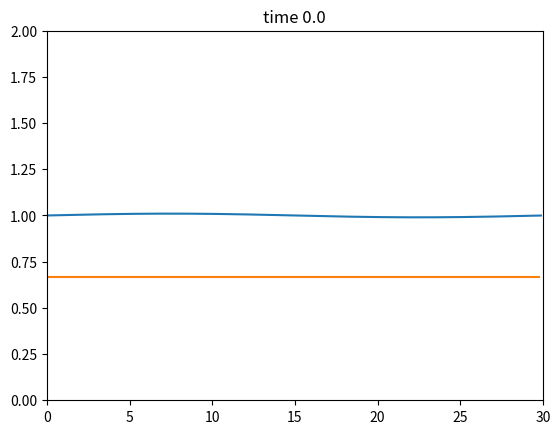

The matplotlib source for this figure: (Note: this script raises an exception after producing the figure.)
import numpy as np
import matplotlib.pyplot as plt
from scipy.sparse import coo_array


def _pentadiagonal_lu_factorise_nonperiodic(
        a: np.ndarray,
        b: np.ndarray,
        c: np.ndarray,
        d: np.ndarray,
        e: np.ndarray,
        n: int
) -> None:
    """
    Factorise a pentadiagonal matrix A = LU, where L is lower triangular with three bands and U is upper unit triangular
    with three bands.

    See section D, 13a and 13b in:
        https://arxiv.org/pdf/1807.07382
    for more details.

    Args:
        a: second lower diagonal band (OVERWRITTEN with the main diagonal band of L)
        b: first lower diagonal band (OVERWRITTEN with the first lower diagonal band of L)
        c: main diagonal band (OVERWRITTEN with the second lower diagonal band of L)
        d: first upper diagonal band (OVERWRITTEN with first upper diagonal band of U)
        e: second upper diagonal band (OVERWRITTEN with second upper diagonal band of U)
        n: size of the matrix (square)
    """
    # Compute the entries of L and U
    d[0] /= c[0]
    e[0] /= c[0]

    c[1] -= b[1] * d[0]
    d[1] = (d[1] - b[1] * e[0]) / c[1]
    e[1] /= c[1]

    for i in range(2, n - 2):
        b[i] -= a[i] * d[i - 2]
        c[i] -= a[i] * e[i - 2] + b[i] * d[i - 1]
        d[i] = (d[i] - b[i] * e[i - 1]) / c[i]
        e[i] /= c[i]

    b[n - 2] -= a[n - 2] * d[n - 4]
    c[n - 2] -= a[n - 2] * e[n - 4] + b[n - 2] * d[n - 3]
    d[n - 2] = (d[n - 2] - b[n - 2] * e[n - 3]) / c[n - 2]

    b[n - 1] -= a[n - 1] * d[n - 3]
    c[n - 1] -= a[n - 1] * e[n - 3] + b[n - 1] * d[n - 2]


def _pentadiagonal_lu_solve_nonperiodic(
        al: np.ndarray,
        be: np.ndarray,
        ep: np.ndarray,
        ga: np.ndarray,
        de: np.ndarray,
        f: np.ndarray,
        n: int
) -> None:
    """
    Solve a pentadiagonal system of equations that have been factorised as A = LU.

    Args:
        al: main diagonal band of L
        be: first lower diagonal band of L
        ep: second lower diagonal band of L
        ga: first upper diagonal band of U
        de: second upper diagonal band of U
        f: right-hand side (OVERWRITTEN with the solution on output)
        n: size of the matrix
    """
    # solve Ly = f via forward substitution
    y = f  # reuse the f array
    y[0] /= al[0]
    y[1] = (y[1] - be[1] * y[0]) / al[1]
    for i in range(2, n):
        y[i] = (y[i] - be[i] * y[i - 1] - ep[i] * y[i - 2]) / al[i]

    # solve Ux = y via backward substitution
    x = y  # reuse the y array (which is the f array)
    x[n - 2] -= ga[n - 2] * x[n - 1]
    for i in range(n - 3, -1, -1):
        x[i] -= ga[i] * x[i + 1] + de[i] * x[i + 2]


def pentadiagonal_solve_nonperiodic(
        a: np.ndarray,
        b: np.ndarray,
        c: np.ndarray,
        d: np.ndarray,
        e: np.ndarray,
        f: np.ndarray,
        n: int
) -> None:
    """
    Solve a pentadiagonal system of equations.

    This function solves Ax = f for A = pentadiagonal(a, b, c, d, e, periodic=False).

    There are three steps:
      1. Factor A = LU, where L is lower triangular with three bands and U is upper unit triangular with three bands.
      2. Solve Ly = f.
      3. Solve Ux = y.

    This method can be found in:
      Gisela Engeln-Müllges and Frank Uhlig. Numerical Algorithms with C. Springer-Verlag, Berlin, Heidelberg, 1996.
    and also in section D of:
      https://arxiv.org/pdf/1807.07382

    Args:
        a: second lower diagonal band
        b: first lower diagonal band
        c: main diagonal band
        d: first upper diagonal band
        e: second upper diagonal band
        f: right-hand side (OVERWRITTEN with the solution to the system of equations)
        n: size of the matrix (square)
    """
    # compute the LU factorisation of A
    # NOTE: in a real implementation, we overwrite a, b, c, d, e with the LU factors to save memory, and so they can be
    #       reused in further solves.
    _pentadiagonal_lu_factorise_nonperiodic(a, b, c, d, e, n)

    # solve the system of equations
    _pentadiagonal_lu_solve_nonperiodic(c, b, a, d, e, f, n)


def _pentadiagonal_lu_factorise_periodic(
        a: np.ndarray,
        b: np.ndarray,
        c: np.ndarray,
        d: np.ndarray,
        e: np.ndarray,
        k0: np.ndarray,
        k1: np.ndarray,
        n: int,
) -> None:
    """
    Compute the subsystem LU factorisation and prepares a periodic pentadiagonal matrix for solving.

    See `pentadiagonal_solve_periodic` for notation.

    Args:
        a: second lower diagonal band (OVERWRITTEN with the main diagonal band of E)
        b: first lower diagonal band (OVERWRITTEN with the firs lower diagonal band of E)
        c: main diagonal band (OVERWRITTEN with the second lower diagonal band of E)
        d: first upper diagonal band (OVERWRITTEN with the first upper diagonal band of E)
        e: second upper diagonal band (OVERWRITTEN with the second upper diagonal band of E)
        k0: OVERWRITTEN with the first column of E^-1 K
        k1: OVERWRITTEN with the second column of E^-1 K
        n: size of the matrix (square)
    """
    # set K = [k0 | k1]
    k0[0] = a[0]
    for i in range(1, n - 4):
        k0[i] = 0.0
    k0[n - 4] = e[n - 4]
    k0[n - 3] = d[n - 3]

    k1[0] = b[0]
    k1[1] = a[1]
    for i in range(2, n - 3):
        k1[i] = 0.0
    k1[n - 3] = e[n - 3]

    # compute the LU factorisation of E
    _pentadiagonal_lu_factorise_nonperiodic(a, b, c, d, e, n - 2)

    # solve E \ K
    _pentadiagonal_lu_solve_nonperiodic(c, b, a, d, e, k0, n - 2)
    _pentadiagonal_lu_solve_nonperiodic(c, b, a, d, e, k1, n - 2)

    # compute the 2x2 matrix C - H E^-1 K for eqn 12
    c[n - 2] -= e[n - 2] * k0[0] + a[n - 2] * k0[n - 4] + b[n - 2] * k0[n - 3]
    d[n - 2] -= e[n - 2] * k1[0] + a[n - 2] * k1[n - 4] + b[n - 2] * k1[n - 3]
    b[n - 1] -= d[n - 1] * k0[0] + e[n - 1] * k0[1] + a[n - 1] * k0[n - 3]
    c[n - 1] -= d[n - 1] * k1[0] + e[n - 1] * k1[1] + a[n - 1] * k1[n - 3]


def _pentadiagonal_lu_solve_periodic(
        a: np.ndarray,
        b: np.ndarray,
        c: np.ndarray,
        d: np.ndarray,
        e: np.ndarray,
        k0: np.ndarray,
        k1: np.ndarray,
        f: np.ndarray,
        n: int
) -> None:
    """
    Starting with a system proccesed by `_pentadiagonal_lu_factorise_periodic`, solve Ax=f.

    See `pentadiagonal_solve_periodic` for notation.

    Args:
        a: the main diagonal band of E
        b: the first lower diagonal band of E
        c: the second lower diagonal band of E
        d: the first upper diagonal band of E
        e: the second upper diagonal band of E
        k0: the first column of E^-1 K
        k1: the second column of E^-1 K
        n: size of the matrix (square)
    """
    # solve E \ f[:-2]
    _pentadiagonal_lu_solve_nonperiodic(c, b, a, d, e, f, n - 2)

    # compute rhs vector of eqn 12
    f[n - 2] -= e[n - 2] * f[0] + a[n - 2] * f[n - 4] + b[n - 2] * f[n - 3]
    f[n - 1] -= d[n - 1] * f[0] + e[n - 1] * f[1] + a[n - 1] * f[n - 3]

    # solve for the final two elements of the solution vector (eq 12)
    det = c[n - 2] * c[n - 1] - d[n - 2] * b[n - 1]
    tmp = (c[n - 1] * f[n - 2] - d[n - 2] * f[n - 1]) / det
    f[n - 1] = (c[n - 2] * f[n - 1] - b[n - 1] * f[n - 2]) / det
    f[n - 2] = tmp

    # update the rhs vector for the final solve (eq 11)
    for i in range(n - 2):
        f[i] -= k0[i] * f[n - 2] + k1[i] * f[n - 1]


def pentadiagonal_solve_periodic(
        a: np.ndarray,
        b: np.ndarray,
        c: np.ndarray,
        d: np.ndarray,
        e: np.ndarray,
        f: np.ndarray,
        n: int
) -> None:
    """
    Solve a periodic pentadiagonal system of equations.

    This function solves Ax = f for A = pentadiagonal(a, b, c, d, e, periodic=True).

    The method is adapted from
        https://people.sc.fsu.edu/~inavon/pubs1/navon1987.pdf
    and
        https://arxiv.org/pdf/1807.07382
    to handle non-Toeplitz matrices. Equation numbers mentioned in the code refer to the second paper.

    The input diagonals wrap row-wise, so that for n = 8 we have
        [ c0 d0 e0  0  0  0 a0 b0 ]
        [ b1 c1 d1 e1  0  0  0 a1 ]
        [ a2 b2 c2 d2 e2  0  0  0 ]
        [  0 a3 b3 c3 d3 e3  0  0 ]
        [  0  0 a4 b4 c4 d4 e4  0 ]
        [  0  0  0 a5 b5 c5 d5 e5 ]
        [ e6  0  0  0 a6 b6 c6 d6 ]
        [ d7 e7  0  0  0 a7 b7 c7 ]

    Within the algorithm the matrix is split into blocks:
        [ E  K ]
        [ H  C ]
    where
      - E is the (n-2) x (n-2) nonperiodic pentadiagonal submatrix in the upper left corner of A
      - H is the 2 x (n-2) matrix formed by the start of the last two rows of A
      - K is the (n-2) x 2 matrix formed by the start of the last two columns of A
      - C is the 2 x 2 matrix formed by the bottom right corner of A

    Args:
        a: second lower diagonal band
        b: first lower diagonal band
        c: main diagonal band
        d: first upper diagonal band
        e: second upper diagonal band
        f: right-hand side (OVERWRITTEN with the solution to the system of equations)
        n: size of the matrix (square)
    """
    # factorise and prepare K
    k0 = np.zeros((n - 2,))
    k1 = np.zeros((n - 2,))
    _pentadiagonal_lu_factorise_periodic(a, b, c, d, e, k0, k1, n)

    # solve the factorised system
    _pentadiagonal_lu_solve_periodic(a, b, c, d, e, k0, k1, f, n)


# grid parameters
N = 128
L = 30.0
DX = L / N

# PDE parameters
THETA = np.pi / 4.0
RE = 15.0
CA = 0.05
W = 0.1
BETA = 1.0 / np.tan(THETA)


def WRAP(i):
    """Periodically wrap an index"""
    return (i + N) % N


def der_mat_centre(order):
    """
    Compute a derivative matrix of the desired order.

    This evaluates the derivative at a point from a vector of relatively
    cell-centred values.
    """
    D = np.zeros((N, N))

    # I
    if order == 0:
        for i in range(N):
            D[i, i] = 1.0

    # Dx
    elif order == 1:
        for i in range(N):
            D[i, WRAP(i-1)] = -0.5
            D[i, WRAP(i+1)] = 0.5

    # Dxxx
    elif order == 3:
        for i in range(N):
            D[i, WRAP(i-2)] = -0.5
            D[i, WRAP(i-1)] = 1.0
            D[i, WRAP(i+1)] = -1.0
            D[i, WRAP(i+2)] = 0.5

    return D / (DX ** order)


def der_mat_left(order):
    """
    Compute a derivative matrix of the desired order.

    This evaluates the derivative at a point from a vector of relatively
    face-centred values, where the ith face is the left face of the ith cell.
    """
    D = np.zeros((N, N))

    # I
    if order == 0:
        for i in range(N):
            D[i, i] = 0.5
            D[i, WRAP(i+1)] = 0.5

    # Dx
    elif order == 1:
        for i in range(N):
            D[i, i] = -1.0
            D[i, WRAP(i+1)] = 1.0

    # Dxxx
    elif order == 3:
        for i in range(N):
            D[i, WRAP(i-1)] = -1.0
            D[i, i] = 3.0
            D[i, WRAP(i+1)] = -3.0
            D[i, WRAP(i+2)] = 1.0

    return D / (DX ** order)


def der_mat_right(order):
    """
    Compute a derivative matrix of the desired order.

    This evaluates the derivative at a point from a vector of relatively
    face-centred values, where the ith face is the right face of the ith cell.
    """
    D = np.zeros((N, N))

    # I
    if order == 0:
        for i in range(N):
            D[i, WRAP(i-1)] = 0.5
            D[i, i] = 0.5

    # Dx
    elif order == 1:
        for i in range(N):
            D[i, WRAP(i-1)] = -1.0
            D[i, i] = 1.0

    # Dxxx
    elif order == 3:
        for i in range(N):
            D[i, WRAP(i-2)] = -1.0
            D[i, WRAP(i-1)] = 3.0
            D[i, i] = -3.0
            D[i, WRAP(i+1)] = 1.0

    return D / (DX ** order)


def main():
    # create the grid
    xf = DX * np.arange(N).reshape((N,))
    xc = xf + 0.5 * DX

    # derivative matrices
    D1l = coo_array(der_mat_left(1))
    D1c = coo_array(der_mat_centre(1))
    D0r = coo_array(der_mat_right(0))
    D1r = coo_array(der_mat_right(1))
    D3r = coo_array(der_mat_right(3))

    def compute_residual_blocks(dt, hc, h0c, qf, q0f):
        qxc = D1l @ qf
        q0xc = D1l @ q0f

        hf = D0r @ hc
        h0f = D0r @ hc
        hxf = D1r @ hc
        h0xf = D1r @ hc
        hxxxf = D3r @ hc
        h0xxxf = D3r @ hc
        qxf = D1c @ qf
        q0xf = D1c @ q0f

        res_h = hc + 0.5 * dt * qxc - h0c + 0.5 * dt * q0xc
        res_q = qf \
              - 9.0/14.0*dt*qf*qf/hf/hf*hxf \
              + 5.0*dt*BETA/6.0/RE*hf*hxf \
              + 17.0*dt/14.0*qf/hf*qxf \
              - 5.0*dt/6.0/RE*hf \
              - 5.0*dt/12.0/CA/RE*hf*hxxxf \
              + 5.0*dt/4.0/RE*qf/hf/hf \
              - q0f \
              - 9.0/14.0*dt*q0f*q0f/h0f/h0f*h0xf \
              + 5.0*dt*BETA/6.0/RE*h0f*h0xf \
              + 17.0*dt/14.0*q0f/h0f*q0xf \
              - 5.0*dt/6.0/RE*h0f \
              - 5.0*dt/12.0/CA/RE*h0f*h0xxxf \
              + 5.0*dt/4.0/RE*q0f/h0f/h0f

        res_norm_2 = np.sum(res_h*res_h) + np.sum(res_q*res_q)

        return res_norm_2, res_h, res_q

    def fast_solve(dt, hc, qf, a, b):
        hf = D0r @ hc
        hxf = D1r @ hc
        hxxxf = D3r @ hc
        qxf = D1c @ qf

        # C interim coefficients
        c0 = 9.0/7.0*dt*qf*qf/hf/hf/hf*hxf + 5.0*dt*BETA/6.0/RE*hxf - 17.0*dt/14.0*qf/hf/hf*qxf - 5.0*dt/6.0/RE - 5.0*dt/12.0/CA/RE*hxxxf - 2.5*dt/RE*qf/hf/hf/hf
        c1 = -9.0/14.0*dt*qf*qf/hf/hf + 5.0*dt*BETA/6.0/RE*hf
        c3 = -5.0*dt/12.0/CA/RE*hf

        # construct the diagonals of C
        c_l2 = np.zeros((N,))
        c_l1 = np.zeros((N,))
        c_d0 = np.zeros((N,))
        c_u1 = np.zeros((N,))
        for i in range(N):
            c_l2[i] = (-1.0 / DX/DX/DX) * c3[i]
            c_l1[i] = (3.0 / DX/DX/DX) * c3[i] + (-1.0 / DX) * c1[i] + (0.5) * c0[i]
            c_d0[i] = (-3.0 / DX/DX/DX) * c3[i] + (1.0 / DX) * c1[i] + (0.5) * c0[i]
            c_u1[i] = (1.0 / DX/DX/DX) * c3[i]

        # Schur complement, D - C A \ B = D - C B
        d0 = 1.0 - 9.0/7.0*dt*qf/hf/hf*hxf + 17.0*dt/14.0/hf*qxf + 5.0*dt/RE/hf/hf
        d1 = 17.0*dt/14.0*qf/hf

        s_l2 = np.zeros((N,))
        s_l1 = np.zeros((N,))
        s_d0 = np.zeros((N,))
        s_u1 = np.zeros((N,))
        s_u2 = np.zeros((N,))
        for i in range(N):
            s_l2[i] = c_l2[i] * 0.5 * dt / DX
            s_l1[i] = (-0.5 / DX) * d1[i] + (c_l1[i] - c_l2[i]) * 0.5 * dt / DX
            s_d0[i] = d0[i] + (c_d0[i] - c_l1[i]) * 0.5 * dt / DX
            s_u1[i] = (0.5 / DX) * d1[i] + (c_u1[i] - c_d0[i]) * 0.5 * dt / DX
            s_u2[i] = -c_u1[i] * 0.5 * dt / DX

        # z = C a
        z = np.zeros(a.shape)
        for i in range(N):
            z[i] += a[WRAP(i-2)] * c_l2[i]
            z[i] += a[WRAP(i-1)] * c_l1[i]
            z[i] += a[WRAP(i+0)] * c_d0[i]
            z[i] += a[WRAP(i+1)] * c_u1[i]

        # [b, z] = S \ [b, z]
        k0 = np.zeros((N,))
        k1 = np.zeros((N,))
        _pentadiagonal_lu_factorise_periodic(s_l2, s_l1, s_d0, s_u1, s_u2, k0, k1, N)
        _pentadiagonal_lu_solve_periodic(s_l2, s_l1, s_d0, s_u1, s_u2, k0, k1, b, N)
        _pentadiagonal_lu_solve_periodic(s_l2, s_l1, s_d0, s_u1, s_u2, k0, k1, z, N)

        # b = b - z
        b = b - z

        # a = a - B b
        for i in range(N):
            a[i] += (b[i] - b[WRAP(i+1)]) * 0.5 * dt / DX

        return a, b

    # initial condition
    h = 1.0 + 0.01 * np.sin(2.0 * np.pi * xc / L)
    h0 = h
    q = 2.0 / 3.0 + 0 * xf
    q0 = q

    # Plot 2D frames
    fig, _ = plt.subplots()
    hplot, = plt.plot(xc, h)
    qplot, = plt.plot(xf, q)
    plt.axis([0, L, 0, 2])

    # time loop
    iter_max = 100
    res_tol_2 = 1.0e-10
    dt_base = 1.0 / 30.0
    t = 0
    t_end = 100.0
    dt_out = 0.5
    t_out = 0.0
    out_step = 0
    tmax = []
    hmax = []
    while t < t_end:
        # decide dt
        dt = dt_base
        output = False
        if (t + dt) > t_out:
            dt = t_out - t
            output = True
            t_out += dt_out

        # break if h is too small or nan
        if np.any(h < 0.0) or np.any(np.isnan(h)):
            print(f"blow up at t = {t}")
            break

        for k in range(iter_max):
            # compute the residual
            # res_norm_2, res = compute_residual(dt, h, h0, q, q0)
            res_norm_2, res_h, res_q = compute_residual_blocks(dt, h, h0, q, q0)


            # finish early if converged
            if res_norm_2 < res_tol_2:
                break

            # update h and q
            # dh, dq = block_solve(dt, h, q, res_h, res_q)
            dh, dq = fast_solve(dt, h, q, res_h, res_q)
            h = h - dh
            q = q - dq

        tmax.append(t)
        hmax.append(np.max(h0))
        h0[:] = h[:]
        q0[:] = q[:]
        t += dt

        if output:
            print(f"t = {t} [{k}]")
            hplot.set_ydata(h)
            qplot.set_ydata(q)
            plt.title(f'time {t}')
            fig.savefig(f"plots/{out_step}.png")
            out_step += 1


if __name__ == '__main__':
    main()
